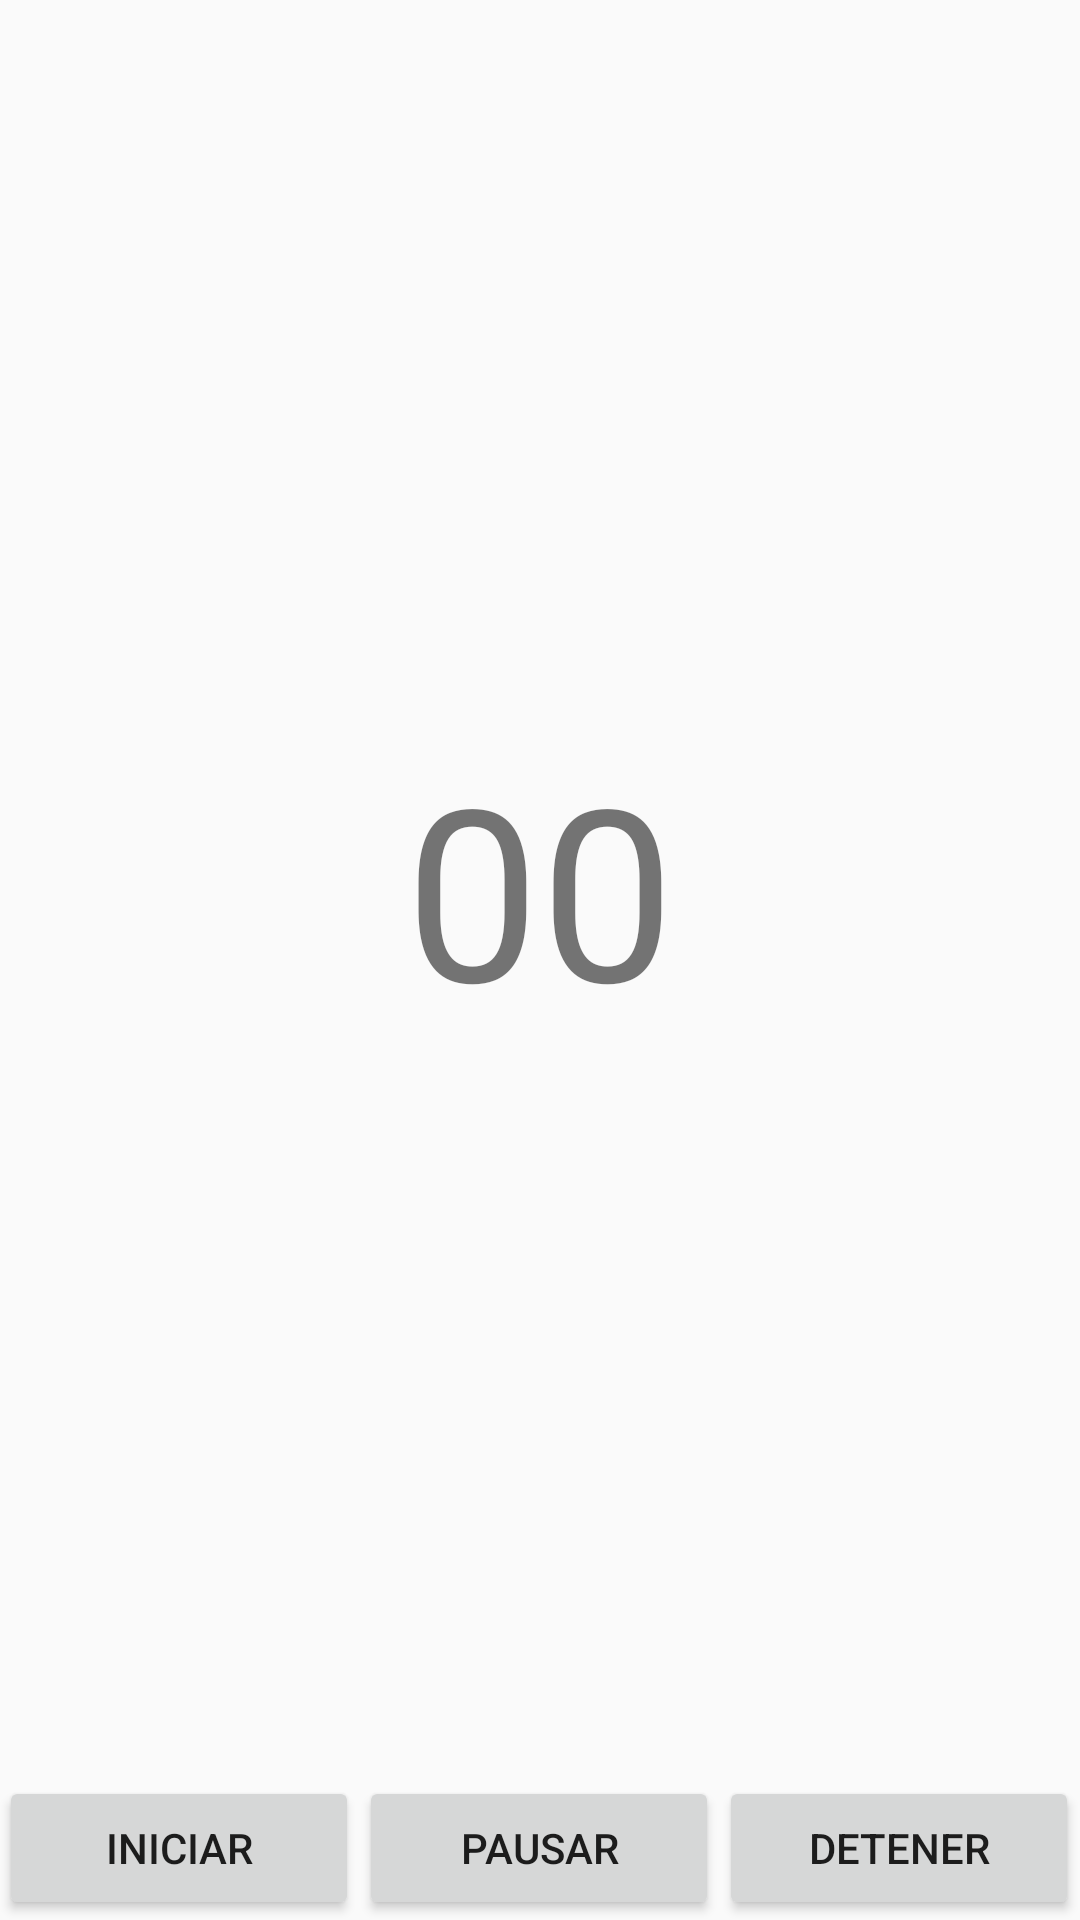

The Android layout XML behind this screen, and the referenced resources:
<!-- AndroidManifest.xml: application theme AppTheme -->
<!-- res/layout/activity_main.xml -->
<TableLayout xmlns:android="http://schemas.android.com/apk/res/android"
    xmlns:tools="http://schemas.android.com/tools" android:layout_width="match_parent"
    android:layout_height="match_parent" android:paddingLeft="@dimen/activity_horizontal_margin"
    android:orientation="vertical"
    android:paddingRight="@dimen/activity_horizontal_margin"
    android:paddingTop="@dimen/activity_vertical_margin"
    android:paddingBottom="@dimen/activity_vertical_margin" tools:context=".MainActivity"
    android:stretchColumns="*"
    >

    <TextView
        android:id="@+id/txt"
        android:layout_width="match_parent"
        android:layout_height="0dp"
        android:layout_weight="1"
        android:textSize="80sp"
        android:text="00"
        android:gravity="center"
        />

    <TableRow>
        <Button
            android:id="@+id/btn_start"
            android:layout_height="wrap_content"
            android:text="Iniciar"
            />
        <Button
            android:id="@+id/btn_pause"
            android:layout_height="wrap_content"
            android:text="Pausar"
            />
        <Button
            android:id="@+id/btn_stop"
            android:layout_height="wrap_content"
            android:text="Detener"
            />

    </TableRow>

</TableLayout>
<!-- resources referenced by this layout -->
<resources>
  <style name="AppTheme" parent="Theme.AppCompat.Light.DarkActionBar">
         <item name="colorPrimary">#ff1a55e5</item>
      </style>
</resources>
